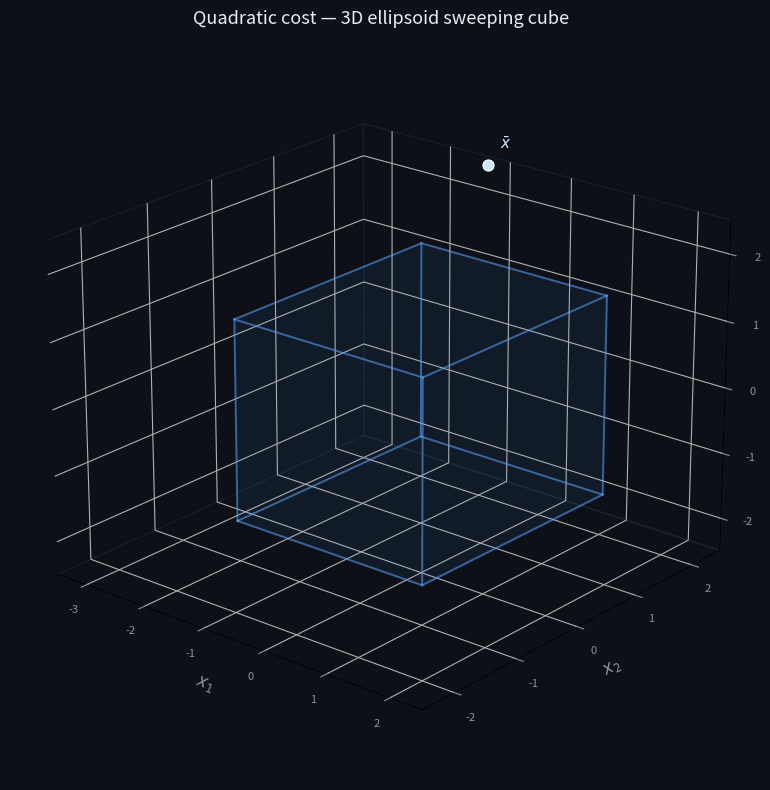

Write the Python code that produced this figure.
"""
Quadratic Cost + Feasible Cube — 3D Animation
==============================================
3D analogue of the 2D animation:
  - Quadratic cost  f(x) = ½(x−x*)ᵀ H (x−x*)  with rotated PD Hessian
  - Feasible set: axis-aligned cube  [-1.5, 1.5]³
  - Expanding ellipsoid level sets sweep outward from x*
  - Phase 1: first contact with cube  → GREEN star  (constrained optimum)
  - Phase 2: last contact             → RED diamond  (farthest cube point)
  - At each contact: −∇f arrow (FancyArrowPatch3D via mpl_toolkits)
  - Loops over 3 differently-rotated Hessians, fades between cases

Dependencies: numpy, matplotlib, scipy
    pip install numpy matplotlib scipy
"""

import numpy as np
import matplotlib
import matplotlib.pyplot as plt
import matplotlib.patches as mpatches
from matplotlib.patches import FancyArrowPatch
from matplotlib.animation import FuncAnimation
from matplotlib.colors import LinearSegmentedColormap
from mpl_toolkits.mplot3d import Axes3D, proj3d
from mpl_toolkits.mplot3d.art3d import Poly3DCollection, Line3DCollection
from scipy.spatial.transform import Rotation
from scipy.spatial import ConvexHull

# ══════════════════════════════════════════════════════════════
# Arrow3D helper  (FancyArrowPatch projected into 3D)
# ══════════════════════════════════════════════════════════════
class Arrow3D(FancyArrowPatch):
    """A 3-D arrow drawn as a FancyArrowPatch projected onto the 2-D canvas."""
    def __init__(self, xs, ys, zs, *args, **kwargs):
        super().__init__((0, 0), (0, 0), *args, **kwargs)
        self._verts3d = xs, ys, zs

    def set_verts3d(self, xs, ys, zs):
        self._verts3d = xs, ys, zs

    def do_3d_projection(self, renderer=None):
        xs3d, ys3d, zs3d = self._verts3d
        xs, ys, zs = proj3d.proj_transform(xs3d, ys3d, zs3d, self.axes.get_proj())
        self.set_positions((xs[0], ys[0]), (xs[1], ys[1]))
        return min(zs)

    def draw(self, renderer):
        self.do_3d_projection()
        super().draw(renderer)

# ══════════════════════════════════════════════════════════════
# 1.  Problem definitions
# ══════════════════════════════════════════════════════════════
def make_H(theta_deg, phi_deg, lam_max=50.0, lam_mid=8.0, lam_min=1.0):
    """3-D rotated PD Hessian: H = R diag(λ) Rᵀ"""
    r = Rotation.from_euler('zy', [theta_deg, phi_deg], degrees=True)
    R = r.as_matrix()
    D = np.diag([lam_max, lam_mid, lam_min])
    return R @ D @ R.T

CASES = [
    dict(label='θ=30°,φ=20°',   H=make_H(30,  20),  x_star=np.array([-2.8,  4.0,  1.5])),
    dict(label='θ=90°,φ=90°',  H=make_H(90,  90),  x_star=np.array([-2.8,  4.0,  1.5])),
    dict(label='θ=160°,φ=-30°', H=make_H(160, -30), x_star=np.array([-2.8,  4.0,  1.5])),
]

box = dict(xlo=-1.5, xhi=1.5, ylo=-1.5, yhi=1.5, zlo=-1.5, zhi=1.5)

NF_P1   = 100
NF_P2   = 80
NF_HOLD = 40
NF_FADE = 25
NF_CASE = NF_P1 + NF_P2 + NF_HOLD + NF_FADE

N_CASES        = len(CASES)
N_FRAMES_TOTAL = NF_CASE * N_CASES

# ══════════════════════════════════════════════════════════════
# 2.  Pre-compute per-case geometry
# ══════════════════════════════════════════════════════════════
def cube_corners(b):
    xlo,xhi = b['xlo'],b['xhi']
    ylo,yhi = b['ylo'],b['yhi']
    zlo,zhi = b['zlo'],b['zhi']
    return np.array([
        [xlo,ylo,zlo],[xhi,ylo,zlo],[xhi,yhi,zlo],[xlo,yhi,zlo],
        [xlo,ylo,zhi],[xhi,ylo,zhi],[xhi,yhi,zhi],[xlo,yhi,zhi],
    ])

CORNERS = cube_corners(box)
CUBE_EDGES = [(0,1),(1,2),(2,3),(3,0),
              (4,5),(5,6),(6,7),(7,4),
              (0,4),(1,5),(2,6),(3,7)]

NFACE = 120   # grid resolution per face for finding near/far

def sample_cube_faces(box, n=NFACE):
    """Return (M,3) array of points uniformly sampled on all 6 cube faces."""
    lo = np.array([box['xlo'], box['ylo'], box['zlo']])
    hi = np.array([box['xhi'], box['yhi'], box['zhi']])
    pts = []
    for fixed_dim in range(3):
        dims = [d for d in range(3) if d != fixed_dim]
        for fixed_val in (lo[fixed_dim], hi[fixed_dim]):
            a = np.linspace(lo[dims[0]], hi[dims[0]], n)
            b = np.linspace(lo[dims[1]], hi[dims[1]], n)
            AA, BB = np.meshgrid(a, b)
            block = np.zeros((n*n, 3))
            block[:, fixed_dim]  = fixed_val
            block[:, dims[0]]    = AA.ravel()
            block[:, dims[1]]    = BB.ravel()
            pts.append(block)
    return np.vstack(pts)

CUBE_PTS = sample_cube_faces(box)


def _pplus_h1_h2_faces(x_star, x_good, neg_grad_good, box):
    """Triangulated faces of P_+ ∩ H_1 ∩ H_2 ∩ cube.
    P_+: (x_star - x_e)·(x - c0) ≥ 0   (x_e = Euclidean proj of x_star onto cube)
    H_1: (-∇f(v))·(x - v) ≥ 0
    H_2: (x_star - v)·(x - v) ≥ 0
    """
    lo = np.array([box['xlo'], box['ylo'], box['zlo']])
    hi = np.array([box['xhi'], box['yhi'], box['zhi']])
    c0 = 0.5 * (lo + hi)
    x_e = np.clip(x_star, lo, hi)
    hs = [
        (x_star - x_e,         c0),
        (neg_grad_good.copy(),  x_good.copy()),
        (x_star - x_good,       x_good.copy()),
    ]
    # candidate vertices: cube corners + halfplane-edge intersections
    cands = [c.astype(float) for c in CORNERS]
    for ia, ib in CUBE_EDGES:
        p0, p1 = CORNERS[ia].astype(float), CORNERS[ib].astype(float)
        d = p1 - p0
        for n, q in hs:
            nd = float(np.dot(n, d))
            if abs(nd) > 1e-12:
                t = float(np.dot(n, q - p0)) / nd
                if 0.0 <= t <= 1.0:
                    cands.append(p0 + t * d)
    # pairwise halfplane intersection lines clipped to cube
    for (n1, q1), (n2, q2) in [(hs[0], hs[1]), (hs[0], hs[2]), (hs[1], hs[2])]:
        d_line = np.cross(n1, n2)
        if np.linalg.norm(d_line) < 1e-10:
            continue
        A = np.stack([n1, n2, d_line])
        rhs = np.array([float(np.dot(n1, q1)), float(np.dot(n2, q2)), 0.0])
        try:
            p_line = np.linalg.solve(A, rhs)
        except np.linalg.LinAlgError:
            continue
        for dim in range(3):
            for bnd in (lo[dim], hi[dim]):
                if abs(d_line[dim]) > 1e-12:
                    t = (bnd - p_line[dim]) / d_line[dim]
                    cands.append(p_line + t * d_line)
    eps = 1e-7
    valid = []
    for pt in cands:
        pt = np.asarray(pt, dtype=float)
        if np.all(pt >= lo - eps) and np.all(pt <= hi + eps):
            if all(float(np.dot(n, pt - q)) >= -eps for n, q in hs):
                valid.append(np.clip(pt, lo, hi))
    if len(valid) < 4:
        return None
    pts = np.unique(np.round(np.array(valid), 9), axis=0)
    if len(pts) < 4:
        return None
    try:
        hull = ConvexHull(pts)
        return [pts[s] for s in hull.simplices]
    except Exception:
        return None


def compute_case(H, x_star):
    eigvals, eigvecs = np.linalg.eigh(H)
    Hinv_sqrt = eigvecs @ np.diag(1.0 / np.sqrt(eigvals)) @ eigvecs.T

    def cost(x):
        d = x - x_star
        return 0.5 * float(d @ H @ d)

    def ellipsoid_surface(t, n=38):
        """Return (n,n,3) array of surface points for ellipsoid at scale t."""
        u = np.linspace(0, 2*np.pi, n)
        v = np.linspace(0,   np.pi, n)
        uu, vv = np.meshgrid(u, v)
        sphere = np.stack([np.cos(uu)*np.sin(vv),
                           np.sin(uu)*np.sin(vv),
                           np.cos(vv)], axis=-1)          # (n,n,3)
        pts = x_star + t * (Hinv_sqrt @ sphere.reshape(-1,3).T).T
        return pts.reshape(n, n, 3)

    # Cost at every cube-face sample
    diffs  = CUBE_PTS - x_star           # (M,3)
    costs  = 0.5 * np.einsum('mi,ij,mj->m', diffs, H, diffs)

    near_idx = int(np.argmin(costs))
    far_idx  = int(np.argmax(costs))
    x_near   = CUBE_PTS[near_idx]
    x_far    = CUBE_PTS[far_idx]
    c_near   = float(costs[near_idx])
    c_far    = float(costs[far_idx])
    t_near   = np.sqrt(2 * c_near)
    t_far    = np.sqrt(2 * c_far)
    t_end    = t_far * 1.08

    neg_grad_near = -(H @ (x_near - x_star))
    neg_grad_far  = -(H @ (x_far  - x_star))

    # Euclidean-farthest good vertex
    _lo = np.array([box['xlo'], box['ylo'], box['zlo']])
    _hi = np.array([box['xhi'], box['yhi'], box['zhi']])
    _all_corners = np.array([[x0, y0, z0]
                              for x0 in (_lo[0], _hi[0])
                              for y0 in (_lo[1], _hi[1])
                              for z0 in (_lo[2], _hi[2])], dtype=float)
    _good_verts = []
    for _c in _all_corners:
        _ok = True
        for _i in range(3):
            if np.isclose(_c[_i], _lo[_i]) and x_star[_i] <= _lo[_i]:
                _ok = False; break
            if np.isclose(_c[_i], _hi[_i]) and x_star[_i] >= _hi[_i]:
                _ok = False; break
        if _ok:
            _good_verts.append(_c)
    if _good_verts:
        x_good = max(_good_verts, key=lambda v: float(np.dot(v - x_star, v - x_star)))
    else:
        x_good = _all_corners[0].copy()
    neg_grad_good = -(H @ (x_good - x_star))
    region_faces  = _pplus_h1_h2_faces(x_star, x_good, neg_grad_good, box)

    t_p1   = np.linspace(0.0,    t_near, NF_P1)
    t_p2   = np.linspace(t_near, t_end,  NF_P2)
    t_hold = np.full(NF_HOLD, t_end)
    t_fade = np.full(NF_FADE, t_end)
    t_all  = np.concatenate([t_p1, t_p2, t_hold, t_fade])

    return dict(
        H=H, x_star=x_star,
        ellipsoid_surface=ellipsoid_surface,
        x_near=x_near, t_near=t_near, c_near=c_near,
        x_far=x_far,  t_far=t_far,   c_far=c_far,
        t_end=t_end, t_all=t_all,
        neg_grad_near=neg_grad_near,
        neg_grad_far=neg_grad_far,
        x_good=x_good, neg_grad_good=neg_grad_good,
        region_faces=region_faces,
    )

print('Pre-computing geometry …', end=' ', flush=True)
geo = [compute_case(c['H'], c['x_star']) for c in CASES]
print('done.')

ARROW_LEN = 0.85

def scaled_vec(vec):
    n = np.linalg.norm(vec)
    return (ARROW_LEN / n) * vec if n > 1e-10 else np.zeros(3)

# ══════════════════════════════════════════════════════════════
# 3.  Cube geometry helpers
# ══════════════════════════════════════════════════════════════

FACE_INDICES = [
    [0,1,2,3],  # bottom  z=lo
    [4,5,6,7],  # top     z=hi
    [0,1,5,4],  # front   y=lo
    [2,3,7,6],  # back    y=hi
    [0,3,7,4],  # left    x=lo
    [1,2,6,5],  # right   x=hi
]

# ══════════════════════════════════════════════════════════════
# 4.  Figure setup
# ══════════════════════════════════════════════════════════════
fig = plt.figure(figsize=(8, 8), facecolor='#0d1117')
ax  = fig.add_subplot(111, projection='3d', facecolor='#0d1117')

ax.set_xlim(-3.5, 2.5)
ax.set_ylim(-2.5, 2.5)
ax.set_zlim(-2.5, 2.5)
ax.set_xlabel('$x_1$', color='#8b949e', fontsize=12, labelpad=4)
ax.set_ylabel('$x_2$', color='#8b949e', fontsize=12, labelpad=4)
ax.set_zlabel('$x_3$', color='#8b949e', fontsize=12, labelpad=4)
ax.tick_params(colors='#8b949e', labelsize=8)
ax.xaxis.pane.fill = False;  ax.yaxis.pane.fill = False;  ax.zaxis.pane.fill = False
ax.xaxis.pane.set_edgecolor('#1e2a38')
ax.yaxis.pane.set_edgecolor('#1e2a38')
ax.zaxis.pane.set_edgecolor('#1e2a38')
ax.grid(True, color='#1e2a38', linewidth=0.5)
ax.set_title('Quadratic cost — 3D ellipsoid sweeping cube',
             color='#e6edf3', fontsize=13, pad=10)
ax.view_init(elev=22, azim=-50)

# ── Static: cube wireframe ────────────────────────────────────
for e in CUBE_EDGES:
    p0, p1 = CORNERS[e[0]], CORNERS[e[1]]
    ax.plot3D(*zip(p0, p1), color='#58a6ff', alpha=0.55, lw=1.4)

# ── Static: cube semi-transparent faces ───────────────────────
face_verts = [[CORNERS[i] for i in fi] for fi in FACE_INDICES]
cube_faces = Poly3DCollection(face_verts,
    facecolor='#58a6ff', alpha=0.04,
    edgecolor='#58a6ff', linewidth=0.5)
ax.add_collection3d(cube_faces)

# ── Static: x* marker ────────────────────────────────────────
x_star_all = CASES[0]['x_star']
xstar_dot, = ax.plot3D(*x_star_all, 'o', color='#cae8ff',
                       markersize=8, markeredgecolor='#ffffff',
                       markeredgewidth=0.8, zorder=10)
ax.text(x_star_all[0]+0.1, x_star_all[1]+0.1, x_star_all[2]+0.25,
        r'$\bar{x}$', color='#cae8ff', fontsize=11)

# ══════════════════════════════════════════════════════════════
# 5.  Dynamic artists
# ══════════════════════════════════════════════════════════════

# Ellipsoid surface (updated each frame)
_dummy_surf = np.zeros((38,38,3))
ellipsoid_surf = [ax.plot_surface(
    _dummy_surf[...,0], _dummy_surf[...,1], _dummy_surf[...,2],
    color='white', alpha=0.0, linewidth=0, antialiased=True, zorder=5)]

# P_+ ∩ H_1 ∩ H_2 region (removed/recreated each case)
region_coll   = [None]
_last_region  = [-1]

# Good vertex marker + arrows
good_dot, = ax.plot3D([], [], [], 'p', color='#d2a8ff', markersize=12,
                      markeredgecolor='#ffffff', markeredgewidth=0.5, zorder=15)
good_arrow_ng = Arrow3D([0,0],[0,0],[0,0],
    mutation_scale=14, lw=2.0, arrowstyle='->', color='#d2a8ff', zorder=16)
ax.add_artist(good_arrow_ng)
good_arrow_ng.set_visible(False)
good_arrow_d  = Arrow3D([0,0],[0,0],[0,0],
    mutation_scale=14, lw=2.0, arrowstyle='->', color='#e3b341', zorder=16)
ax.add_artist(good_arrow_d)
good_arrow_d.set_visible(False)
good_lbl = fig.text(0.03, 0.14, '', color='#d2a8ff', fontsize=9.5, va='top')

# Nearest contact
near_dot, = ax.plot3D([], [], [], '*', color='#3fb950', markersize=13,
                      markeredgecolor='#ffffff', markeredgewidth=0.5, zorder=15)
near_arrow = Arrow3D([0,0],[0,0],[0,0],
    mutation_scale=14, lw=2.0, arrowstyle='->', color='#3fb950', zorder=16)
ax.add_artist(near_arrow)
near_arrow.set_visible(False)

# Farthest contact
far_dot, = ax.plot3D([], [], [], 'D', color='#f85149', markersize=9,
                     markeredgecolor='#ffffff', markeredgewidth=0.5, zorder=15)
far_arrow = Arrow3D([0,0],[0,0],[0,0],
    mutation_scale=14, lw=2.0, arrowstyle='->', color='#f85149', zorder=16)
ax.add_artist(far_arrow)
far_arrow.set_visible(False)

# Text overlays (axes-fraction coordinates via fig.text)
phase_txt  = fig.text(0.03, 0.96, '', color='#e6edf3',  fontsize=10,
                      fontfamily='monospace', va='top')
cost_txt   = fig.text(0.03, 0.92, '', color='#8b949e',  fontsize=9.5,
                      fontfamily='monospace', va='top')
case_txt   = fig.text(0.97, 0.96, '', color='#ffa657',  fontsize=11,
                      fontfamily='monospace', va='top', ha='right', fontweight='bold')
near_lbl   = fig.text(0.03, 0.10, '', color='#3fb950',  fontsize=9.5, va='top')
far_lbl    = fig.text(0.03, 0.06, '', color='#f85149',  fontsize=9.5, va='top')

# ══════════════════════════════════════════════════════════════
# 6.  Update function
# ══════════════════════════════════════════════════════════════

def update(frame):
    case_idx = min(frame // NF_CASE, N_CASES - 1)
    local_f  = frame % NF_CASE
    g        = geo[case_idx]

    t = g['t_all'][min(local_f, NF_CASE - 1)]

    in_p1    = local_f < NF_P1
    in_p2    = NF_P1 <= local_f < NF_P1 + NF_P2
    in_hold  = NF_P1 + NF_P2 <= local_f < NF_P1 + NF_P2 + NF_HOLD
    in_fade  = local_f >= NF_P1 + NF_P2 + NF_HOLD

    near_revealed = local_f >= NF_P1 - 1
    far_revealed  = local_f >= NF_P1 + NF_P2 - 1

    if in_fade:
        fade_frac  = (local_f - (NF_P1 + NF_P2 + NF_HOLD)) / NF_FADE
        alpha_main = max(1.0 - fade_frac * 1.5, 0.0)
    else:
        alpha_main = 1.0

    # ── P_+ ∩ H_1 ∩ H_2 region (rebuild when case changes) ────
    if case_idx != _last_region[0]:
        _last_region[0] = case_idx
        if region_coll[0] is not None:
            region_coll[0].remove()
            region_coll[0] = None
        faces = g['region_faces']
        if faces is not None:
            rc = Poly3DCollection(faces,
                facecolor='#7ee787', edgecolor='none',
                alpha=0.0, zorder=3)
            ax.add_collection3d(rc)
            region_coll[0] = rc

    if region_coll[0] is not None:
        region_coll[0].set_alpha(0.30 * alpha_main)

    # ── ellipsoid surface ─────────────────────────────────────
    ellipsoid_surf[0].remove()
    if t > 0.05 and alpha_main > 0:
        S = g['ellipsoid_surface'](t)
        t_near = g['t_near'];  t_far = g['t_far']
        if t <= t_near:
            r = min(t / t_near, 1.0) if t_near > 0 else 1.0
            col = (0.10+0.15*r, 0.79+0.04*r, 0.63-0.31*r)
        else:
            r = min((t - t_near) / (t_far - t_near), 1.0) if t_far > t_near else 1.0
            col = (0.25+0.72*r, 0.73-0.41*r, 0.31)
        ellipsoid_surf[0] = ax.plot_surface(
            S[...,0], S[...,1], S[...,2],
            color=col, alpha=0.18 * alpha_main,
            linewidth=0, antialiased=True, zorder=5)
    else:
        ellipsoid_surf[0] = ax.plot_surface(
            _dummy_surf[...,0], _dummy_surf[...,1], _dummy_surf[...,2],
            color='white', alpha=0.0, linewidth=0)

    # ── text overlays ─────────────────────────────────────────
    c_now = 0.5 * t**2
    cost_txt.set_text(f'f  =  {c_now:.2f}')
    cost_txt.set_alpha(alpha_main)
    case_txt.set_text(f'Case {case_idx+1}/3: {CASES[case_idx]["label"]}')
    case_txt.set_alpha(alpha_main)

    if in_p1:
        phase_txt.set_text('Phase 1 — expanding to nearest contact …')
    elif in_p2:
        phase_txt.set_text('Phase 2 — expanding to farthest contact …')
    elif in_hold:
        phase_txt.set_text('Both contacts identified ✓')
    else:
        phase_txt.set_text('⟳  next case …')
    phase_txt.set_alpha(alpha_main)

    # ── nearest contact ───────────────────────────────────────
    if near_revealed and alpha_main > 0:
        # good vertex + arrows
        vg  = g['x_good']
        good_dot.set_data_3d([vg[0]], [vg[1]], [vg[2]])
        good_dot.set_alpha(alpha_main)
        vn = scaled_vec(g['neg_grad_good'])
        good_arrow_ng.set_verts3d([vg[0], vg[0]+vn[0]],
                                   [vg[1], vg[1]+vn[1]],
                                   [vg[2], vg[2]+vn[2]])
        good_arrow_ng.set_alpha(alpha_main)
        good_arrow_ng.set_visible(True)
        vd = scaled_vec(g['x_star'] - vg)
        good_arrow_d.set_verts3d([vg[0], vg[0]+vd[0]],
                                  [vg[1], vg[1]+vd[1]],
                                  [vg[2], vg[2]+vd[2]])
        good_arrow_d.set_alpha(alpha_main)
        good_arrow_d.set_visible(True)
        good_lbl.set_text(f'v_good = ({vg[0]:.1f},{vg[1]:.1f},{vg[2]:.1f})')
        good_lbl.set_alpha(alpha_main)
    else:
        good_dot.set_data_3d([], [], [])
        good_arrow_ng.set_visible(False)
        good_arrow_d.set_visible(False)
        good_lbl.set_text('')

    if near_revealed and alpha_main > 0:
        flash_n = 1.0 + 0.4*np.exp(-0.12*(local_f-(NF_P1-1))) \
                      * abs(np.sin((local_f-(NF_P1-1))*0.9))
        xn = g['x_near']
        near_dot.set_data_3d([xn[0]], [xn[1]], [xn[2]])
        near_dot.set_markersize(13 * flash_n)
        near_dot.set_alpha(alpha_main)

        vec_n = scaled_vec(g['neg_grad_near'])
        near_arrow.set_verts3d(
            [xn[0], xn[0]+vec_n[0]],
            [xn[1], xn[1]+vec_n[1]],
            [xn[2], xn[2]+vec_n[2]])
        near_arrow.set_alpha(alpha_main)
        near_arrow.set_visible(True)

        near_lbl.set_text(f'x_near = ({xn[0]:.2f}, {xn[1]:.2f}, {xn[2]:.2f})'
                          r'   $-\nabla f$ shown')
        near_lbl.set_alpha(alpha_main)
    else:
        near_dot.set_data_3d([], [], [])
        near_arrow.set_visible(False)
        near_lbl.set_text('')

    # ── farthest contact ──────────────────────────────────────
    if far_revealed and alpha_main > 0:
        flash_f = 1.0 + 0.4*np.exp(-0.12*(local_f-(NF_P1+NF_P2-1))) \
                      * abs(np.sin((local_f-(NF_P1+NF_P2-1))*0.9))
        xf = g['x_far']
        far_dot.set_data_3d([xf[0]], [xf[1]], [xf[2]])
        far_dot.set_markersize(9 * flash_f)
        far_dot.set_alpha(alpha_main)

        vec_f = scaled_vec(g['neg_grad_far'])
        far_arrow.set_verts3d(
            [xf[0], xf[0]+vec_f[0]],
            [xf[1], xf[1]+vec_f[1]],
            [xf[2], xf[2]+vec_f[2]])
        far_arrow.set_alpha(alpha_main)
        far_arrow.set_visible(True)

        far_lbl.set_text(f'x_far  = ({xf[0]:.2f}, {xf[1]:.2f}, {xf[2]:.2f})'
                         r'   $-\nabla f$ shown')
        far_lbl.set_alpha(alpha_main)
    else:
        far_dot.set_data_3d([], [], [])
        far_arrow.set_visible(False)
        far_lbl.set_text('')

    # ── slow camera rotation ──────────────────────────────────
    # ax.view_init(elev=22, azim=-50 + frame * 0.10)

    return []


anim = FuncAnimation(fig, update, frames=N_FRAMES_TOTAL,
                     interval=45, blit=False)

plt.tight_layout()

# ─────────────────────────────────────────────────────────────
# Save / show
# ─────────────────────────────────────────────────────────────
# To save as GIF (requires Pillow):
#   anim.save('quadratic_3d.gif', writer='pillow', fps=22, dpi=120)
#
# To save as MP4 (requires ffmpeg):
#   anim.save('quadratic_3d.mp4', writer='ffmpeg', fps=22, dpi=150)

plt.show()
